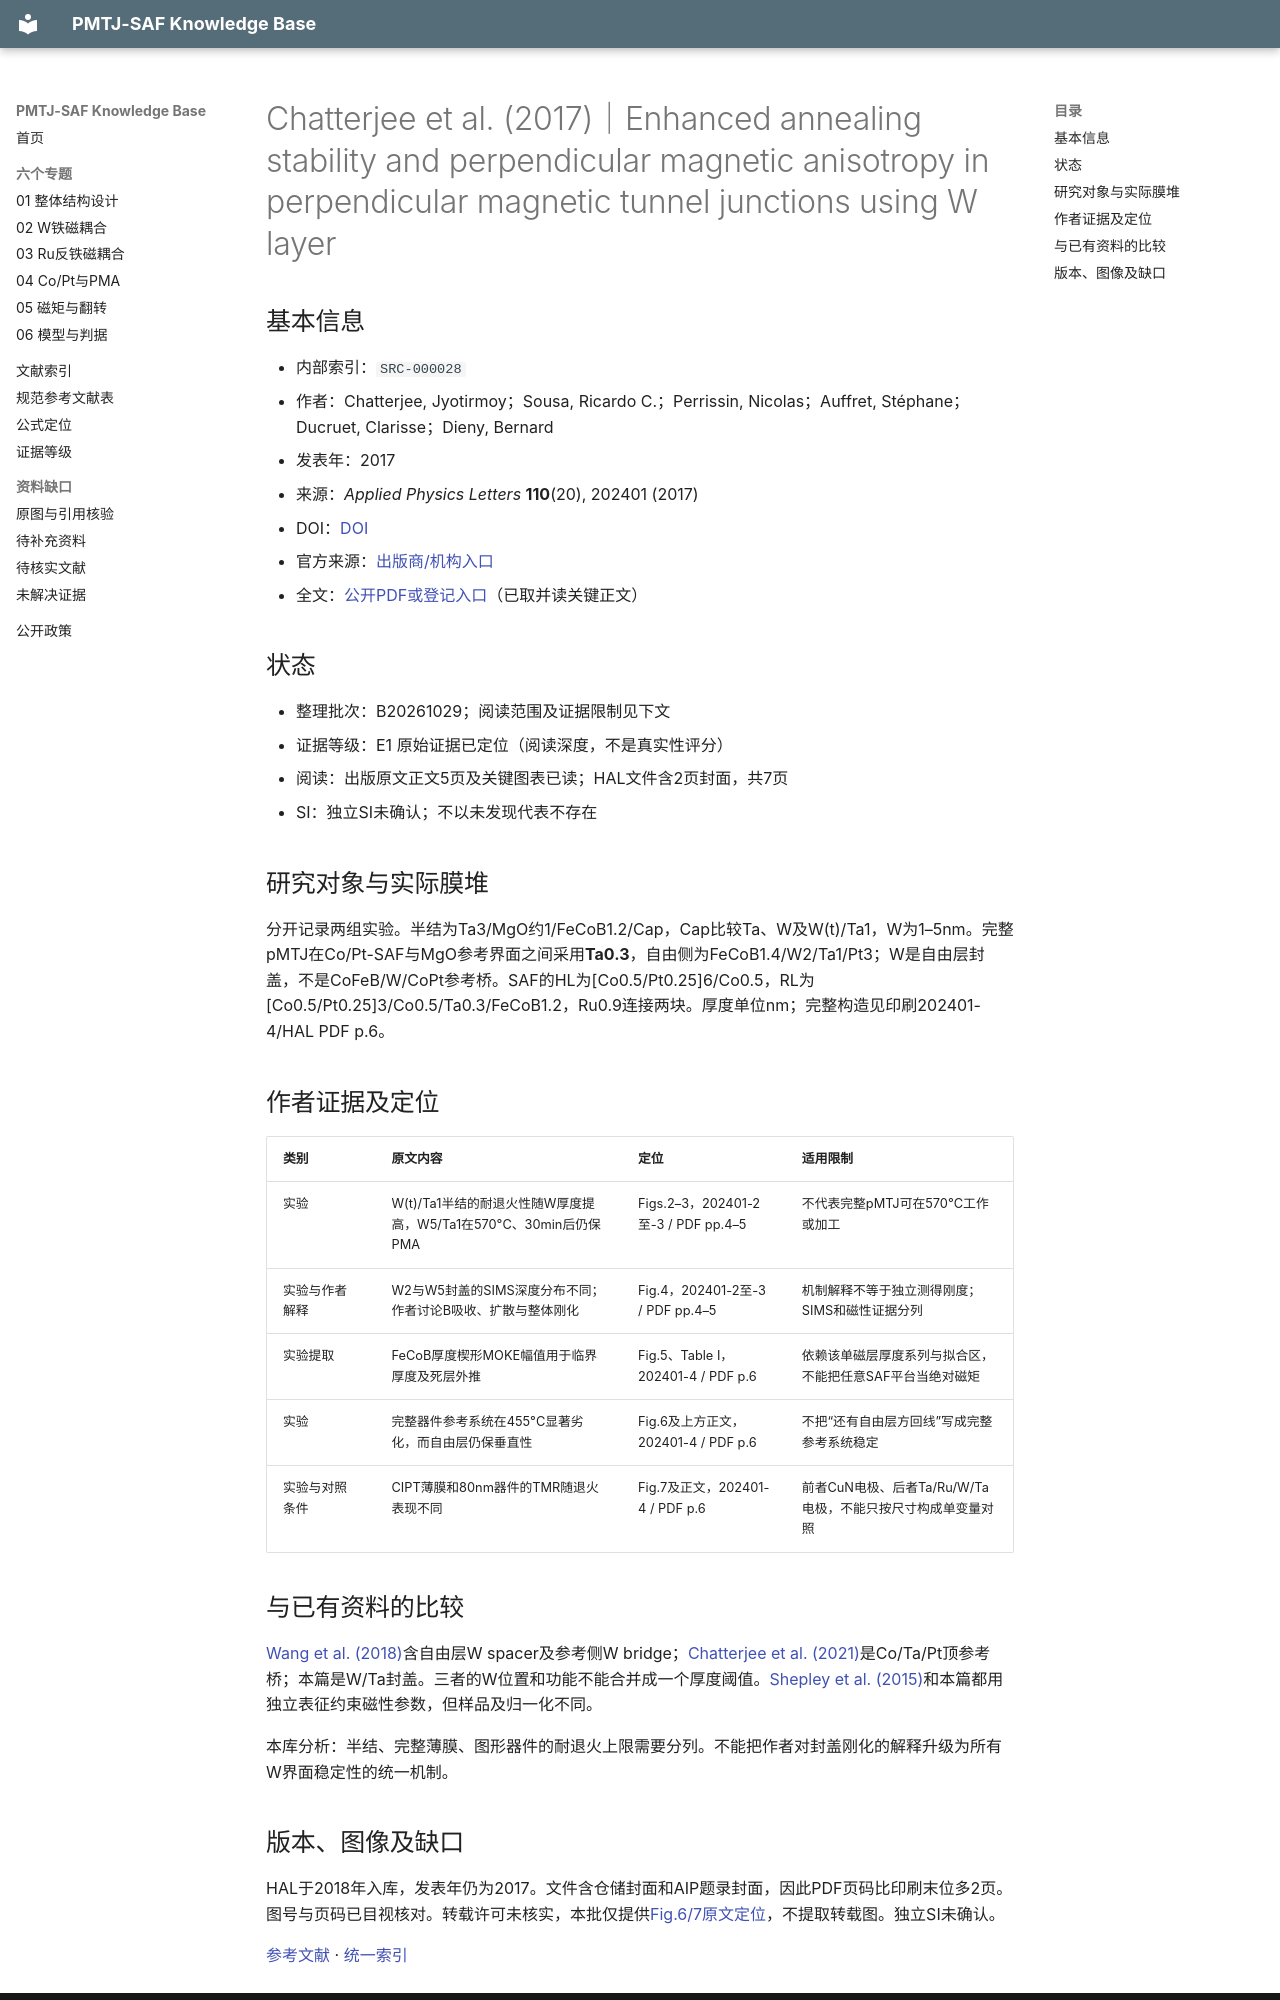

repository: Herr-Pig/pmtj-saf-knowledge-base · page: library/records/SRC-000028/index.html · generator: mkdocs

# Chatterjee et al. (2017)｜Enhanced annealing stability and perpendicular magnetic anisotropy in perpendicular magnetic tunnel junctions using W layer

## 基本信息

- 内部索引：`SRC-000028`
- 作者：Chatterjee, Jyotirmoy；Sousa, Ricardo C.；Perrissin, Nicolas；Auffret, Stéphane；Ducruet, Clarisse；Dieny, Bernard
- 发表年：2017
- 来源：*Applied Physics Letters* **110**(20), 202401 (2017)
- DOI：[DOI](https://doi.org/10.1063/1.4983159)
- 官方来源：[出版商/机构入口](https://pubs.aip.org/apl/article/110/20/202401/33432/Enhanced-annealing-stability-and-perpendicular)
- 全文：[公开PDF或登记入口](https://hal.science/hal-01629546/document)（已取并读关键正文）

## 状态

- 整理批次：B20261029；阅读范围及证据限制见下文
- 证据等级：E1 原始证据已定位（阅读深度，不是真实性评分）
- 阅读：出版原文正文5页及关键图表已读；HAL文件含2页封面，共7页
- SI：独立SI未确认；不以未发现代表不存在

## 研究对象与实际膜堆

分开记录两组实验。半结为Ta3/MgO约1/FeCoB1.2/Cap，Cap比较Ta、W及W(t)/Ta1，W为1–5nm。完整pMTJ在Co/Pt-SAF与MgO参考界面之间采用**Ta0.3**，自由侧为FeCoB1.4/W2/Ta1/Pt3；W是自由层封盖，不是CoFeB/W/CoPt参考桥。SAF的HL为[Co0.5/Pt0.25]6/Co0.5，RL为[Co0.5/Pt0.25]3/Co0.5/Ta0.3/FeCoB1.2，Ru0.9连接两块。厚度单位nm；完整构造见印刷202401-4/HAL PDF p.6。

## 作者证据及定位

| 类别 | 原文内容 | 定位 | 适用限制 |
|---|---|---|---|
| 实验 | W(t)/Ta1半结的耐退火性随W厚度提高，W5/Ta1在570°C、30min后仍保PMA | Figs.2–3，202401-2至-3 / PDF pp.4–5 | 不代表完整pMTJ可在570°C工作或加工 |
| 实验与作者解释 | W2与W5封盖的SIMS深度分布不同；作者讨论B吸收、扩散与整体刚化 | Fig.4，202401-2至-3 / PDF pp.4–5 | 机制解释不等于独立测得刚度；SIMS和磁性证据分列 |
| 实验提取 | FeCoB厚度楔形MOKE幅值用于临界厚度及死层外推 | Fig.5、Table I，202401-4 / PDF p.6 | 依赖该单磁层厚度系列与拟合区，不能把任意SAF平台当绝对磁矩 |
| 实验 | 完整器件参考系统在455°C显著劣化，而自由层仍保垂直性 | Fig.6及上方正文，202401-4 / PDF p.6 | 不把“还有自由层方回线”写成完整参考系统稳定 |
| 实验与对照条件 | CIPT薄膜和80nm器件的TMR随退火表现不同 | Fig.7及正文，202401-4 / PDF p.6 | 前者CuN电极、后者Ta/Ru/W/Ta电极，不能只按尺寸构成单变量对照 |

## 与已有资料的比较

[Wang et al. (2018)](SRC-000002.md)含自由层W spacer及参考侧W bridge；[Chatterjee et al. (2021)](SRC-000004.md)是Co/Ta/Pt顶参考桥；本篇是W/Ta封盖。三者的W位置和功能不能合并成一个厚度阈值。[Shepley et al. (2015)](SRC-000026.md)和本篇都用独立表征约束磁性参数，但样品及归一化不同。

本库分析：半结、完整薄膜、图形器件的耐退火上限需要分列。不能把作者对封盖刚化的解释升级为所有W界面稳定性的统一机制。
